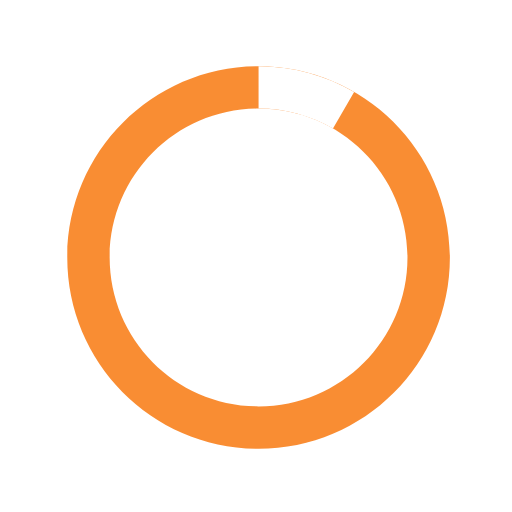
t = 0.00 s
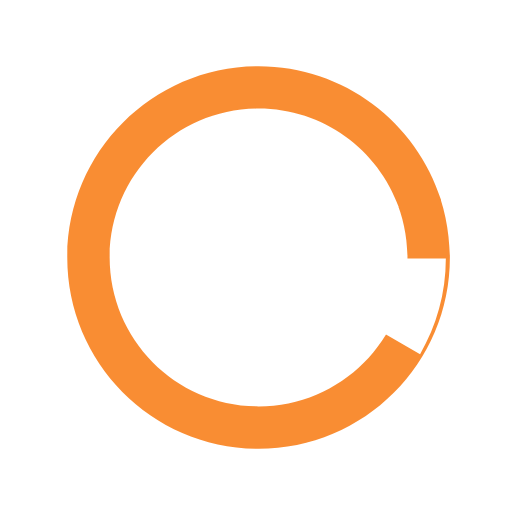
t = 0.13 s
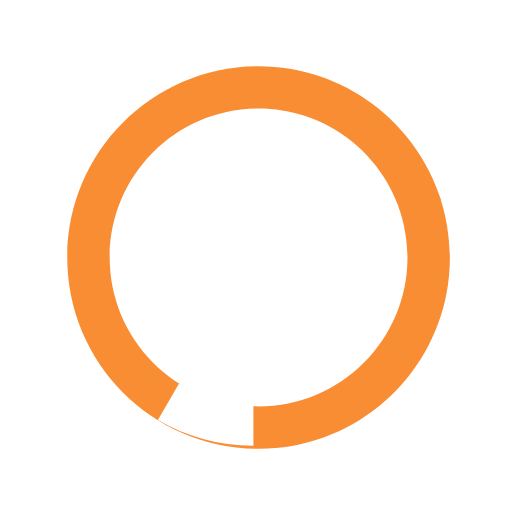
t = 0.25 s
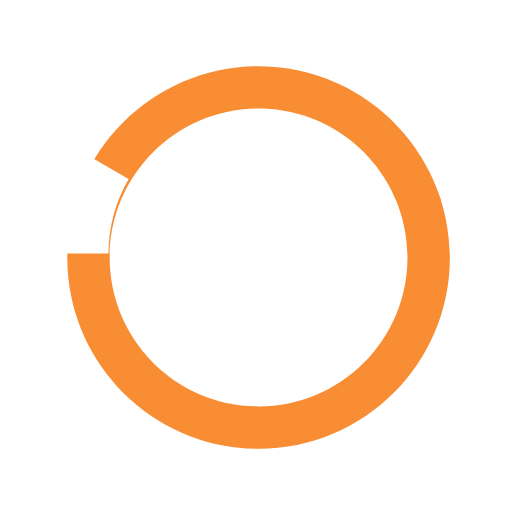
t = 0.38 s

The animated SVG that drew these frames (rendered in a browser with its animation timeline set to each time). Animation: 1 SMIL element (animateTransform=1); one cycle of 0.50 s, repeats indefinitely.

<svg version="1.1" id="loader-1" xmlns="http://www.w3.org/2000/svg" xmlns:xlink="http://www.w3.org/1999/xlink" x="0px" y="0px" width="40px" height="40px" viewBox="0 0 40 40" enable-background="new 0 0 40 40" xml:space="preserve">
  <path opacity="0.8" fill="#f77100" d="M20.201,5.169c-8.254,0-14.946,6.692-14.946,14.946c0,8.255,6.692,14.946,14.946,14.946
    s14.946-6.691,14.946-14.946C35.146,11.861,28.455,5.169,20.201,5.169z M20.201,31.749c-6.425,0-11.634-5.208-11.634-11.634
    c0-6.425,5.209-11.634,11.634-11.634c6.425,0,11.633,5.209,11.633,11.634C31.834,26.541,26.626,31.749,20.201,31.749z"/>
  <path fill="#fff" d="M26.013,10.047l1.654-2.866c-2.198-1.272-4.743-2.012-7.466-2.012h0v3.312h0
    C22.32,8.481,24.301,9.057,26.013,10.047z">
    <animateTransform attributeType="xml"
                      attributeName="transform"
                      type="rotate"
                      from="0 20 20"
                      to="360 20 20"
                      dur="0.5s"
                      repeatCount="indefinite"/>
    </path>
  </svg>
